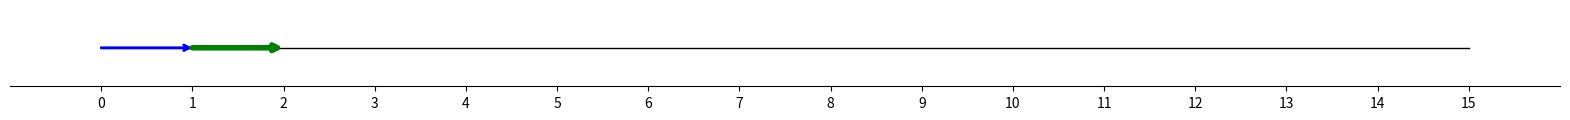

The matplotlib source for this figure: (Note: this script raises an exception after producing the figure.)
import matplotlib.pyplot as plt
import numpy as np

fig, ax = plt.subplots(1, 1, figsize=(20, 1))

for i, x in enumerate(np.arange(0.0, 2.0, 0.01)):
    ax.cla()
    ax.plot([0, 15], [0, 0], color='black', linewidth=1)
    ax.set_xlim(-1, 16)
    ax.set_xticks(range(0, 16))
    ax.set_xticklabels(range(0, 16))
    ax.yaxis.set_visible(False)
    ax.spines['top'].set_visible(False)
    ax.spines['right'].set_visible(False)
    ax.spines['left'].set_visible(False)
    ax.annotate('', xy=(np.exp(x), 0), xytext=(0, 0), arrowprops=dict(arrowstyle='->', color='blue', linewidth=2, shrinkA=0, shrinkB=0))
    ax.annotate('', xy=(np.exp(x)+np.exp(x), 0), xytext=(np.exp(x), 0), arrowprops=dict(arrowstyle='->', color='green', linewidth=4, shrinkA=0, shrinkB=0))
    plt.savefig(f'./figures/{i}.png')
